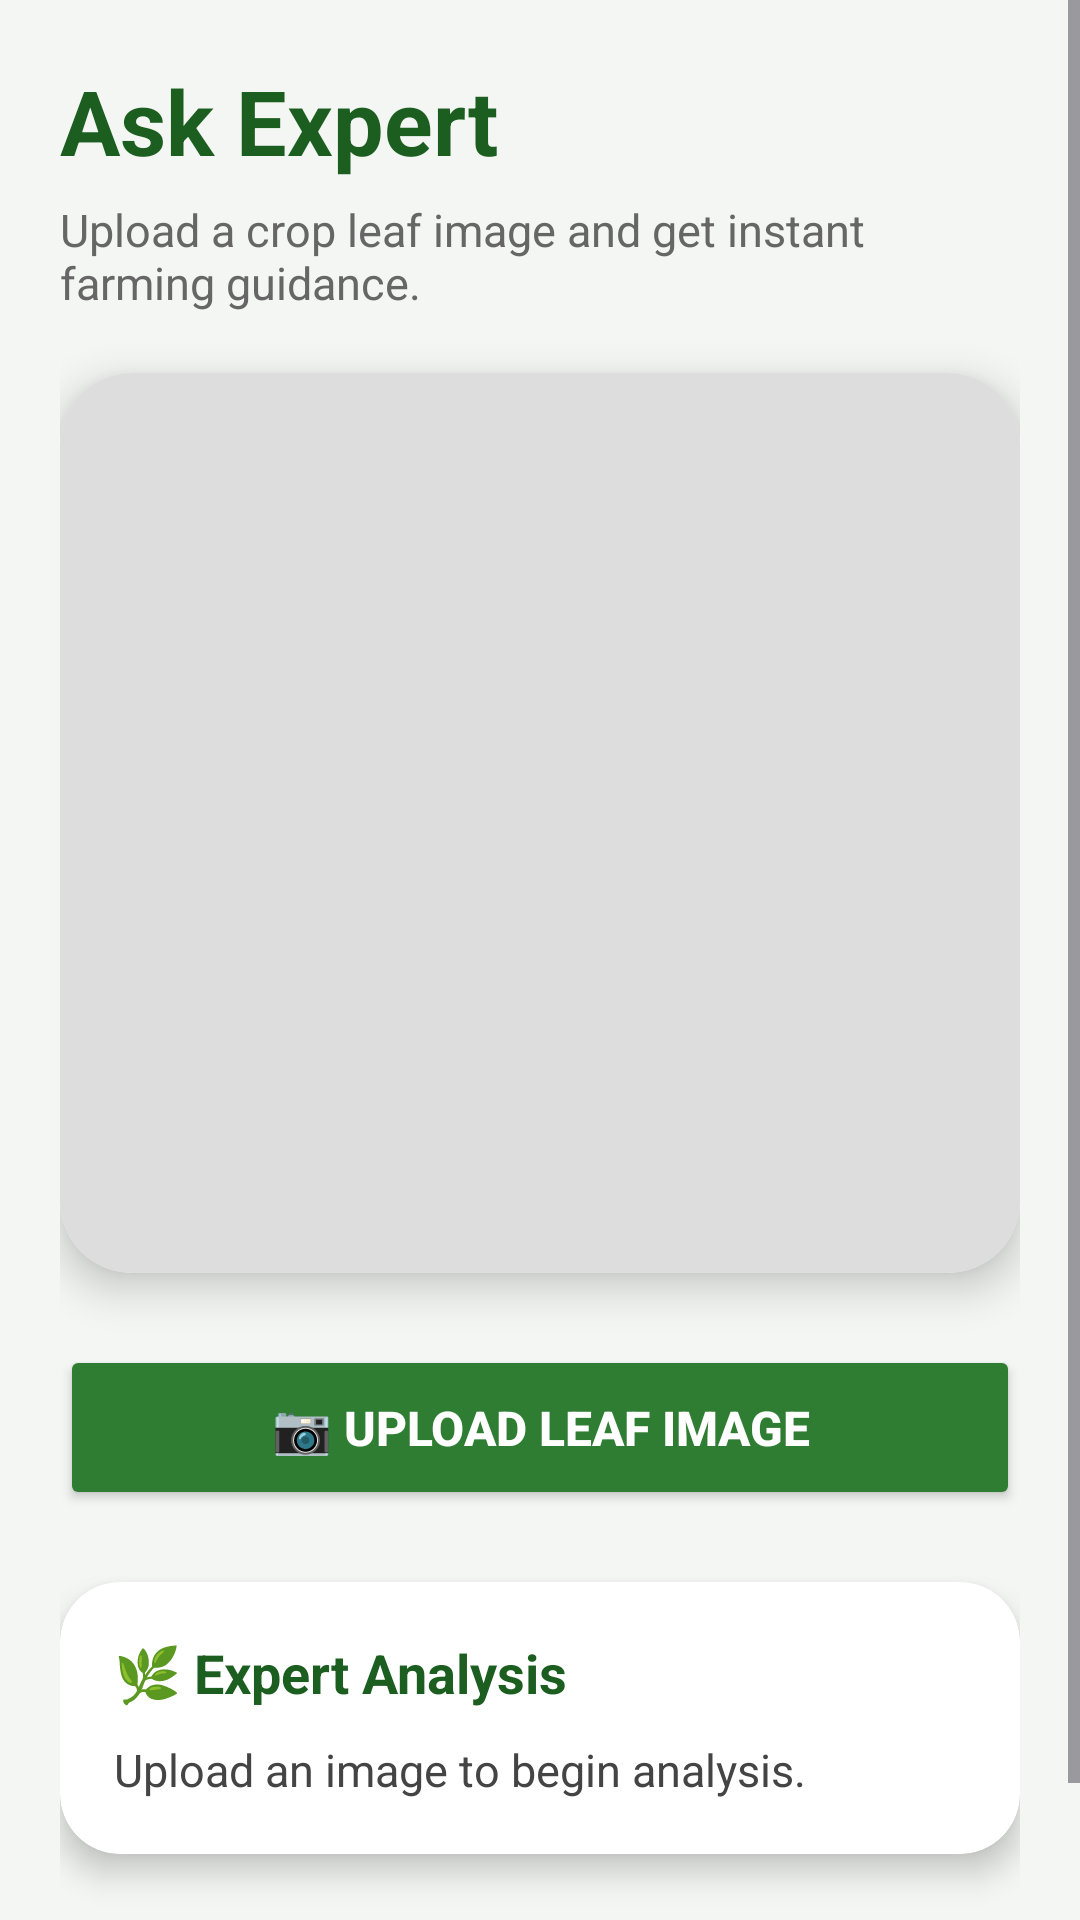

Android layout source for this screen:
<!-- AndroidManifest.xml: application theme Theme.Raithavartaagri -->
<!-- res/layout/fragment_expert.xml -->
<?xml version="1.0" encoding="utf-8"?>
<ScrollView
    xmlns:android="http://schemas.android.com/apk/res/android"
    xmlns:app="http://schemas.android.com/apk/res-auto"
    android:layout_width="match_parent"
    android:layout_height="match_parent"
    android:background="#F4F6F3">

    <LinearLayout
        android:layout_width="match_parent"
        android:layout_height="wrap_content"
        android:orientation="vertical"
        android:padding="20dp">

        
        <TextView
            android:layout_width="wrap_content"
            android:layout_height="wrap_content"
            android:text="@string/ask_expert"
            android:textSize="30sp"
            android:textStyle="bold"
            android:textColor="#1B5E20"/>

        
        <TextView
            android:layout_width="wrap_content"
            android:layout_height="wrap_content"
            android:text="Upload a crop leaf image and get instant farming guidance."
            android:textSize="15sp"
            android:textColor="#666666"
            android:layout_marginTop="6dp"
            android:layout_marginBottom="20dp"/>

        
        <androidx.cardview.widget.CardView
            android:layout_width="match_parent"
            android:layout_height="300dp"
            app:cardCornerRadius="24dp"
            app:cardElevation="8dp">

            <ImageView
                android:id="@+id/leafImage"
                android:layout_width="match_parent"
                android:layout_height="match_parent"
                android:scaleType="centerCrop"
                android:background="#DDDDDD"/>

        </androidx.cardview.widget.CardView>

        
        <Button
            android:id="@+id/btnUpload"
            android:layout_width="match_parent"
            android:layout_height="55dp"
            android:text="📷 Upload Leaf Image"
            android:textStyle="bold"
            android:textSize="16sp"
            android:textColor="#FFFFFF"
            android:backgroundTint="#2E7D32"
            android:layout_marginTop="24dp"/>

        
        <androidx.cardview.widget.CardView
            android:layout_width="match_parent"
            android:layout_height="wrap_content"
            android:layout_marginTop="24dp"
            app:cardCornerRadius="20dp"
            app:cardElevation="6dp">

            <LinearLayout
                android:layout_width="match_parent"
                android:layout_height="wrap_content"
                android:orientation="vertical"
                android:padding="18dp">

                <TextView
                    android:layout_width="wrap_content"
                    android:layout_height="wrap_content"
                    android:text="🌿 Expert Analysis"
                    android:textSize="18sp"
                    android:textStyle="bold"
                    android:textColor="#1B5E20"/>

                <TextView
                    android:id="@+id/txtResult"
                    android:layout_width="match_parent"
                    android:layout_height="wrap_content"
                    android:text="Upload an image to begin analysis."
                    android:textSize="15sp"
                    android:textColor="#444444"
                    android:layout_marginTop="10dp"/>

            </LinearLayout>

        </androidx.cardview.widget.CardView>

        
        <TextView
            android:layout_width="match_parent"
            android:layout_height="wrap_content"
            android:text="Tip: Capture the leaf image clearly in daylight for better analysis."
            android:textColor="#777777"
            android:textSize="13sp"
            android:layout_marginTop="18dp"
            android:paddingStart="4dp"/>

    </LinearLayout>

</ScrollView>
<!-- resources referenced by this layout -->
<resources>
  <string name="ask_expert">Ask Expert</string>
  <style name="Theme.Raithavartaagri" parent="Base.Theme.Raithavartaagri" />
  <style name="Base.Theme.Raithavartaagri" parent="Theme.Material3.DayNight.NoActionBar">
          
          
      </style>
</resources>
